pico-8 play session: mixed d-pad (fixed 12-tick cycle), after a click and taps of 🅾, ❎, 🅾+❎, 🅾 in the second before t = 0

[t = 6 s] mixed d-pad (1.2s cycle ×~5): → ← ↑ ↓ + 🅾/❎ taps, ~6s
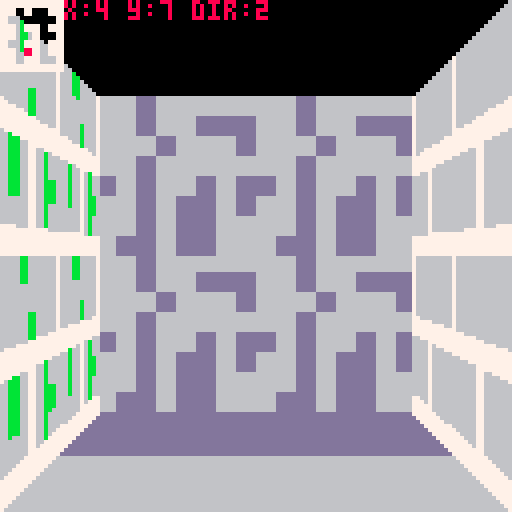

pico-8 cartridge
version 43
__lua__


function _init()
	--poke(0x5f2d,0x1) -- mouse

 cy=64 						-- horizon
 h0,h1=64,18 -- half height: near/far edge
 mx,my=0,0			-- top-left map cell (wall texture)
 uw,vh=2,2		 -- map cells to render
 distance=4		-- how may walls you see
 
 leveldesign=[[
11111111
15030011
10000001
17013011
11005003
10031051
11007031
13011001
11511171
]]
	mapdata=create_level_map(leveldesign)
	mapdata[5][3]["floor"] = 64
	mapdata[5][3]["txt"]="it's shit, yeah..."
	mapdata[3][4]["floor"] = 65
	mapdata[5][6]["floor"] = 66
	player={
		x=3,
		y=7,
		dir=1,
		text="",
	} 
	vectors = {
	  {c={0,-1},l={-1,0},r={1,0}},
	  {c={1,0}, l={0,-1},r={0,1}},
	  {c={0,1}, l={1,0}, r={-1,0}},
	  {c={-1,0},l={0,1}, r={0,-1}}
 	}
	
end

function _update60()
 --mousex=stat(32)
 --mousey=stat(33)
  
 -- player movement
 if btnp(➡️) then
  player.dir += 1
  if player.dir > 4 then
  	player.dir = 1
  end
 end
 if btnp(⬅️) then
  player.dir -= 1
  if player.dir < 1 then
  	player.dir = 4
  end
 end
 
 if btnp(⬆️) then
	 player.text=""
  local cx=player.x+vectors[player.dir].c[1] * 1
  local cy=player.y+vectors[player.dir].c[2] * 1
 	if tonum(mapdata[cy][cx].tile) == 0 then
 		player.x=cx
 		player.y=cy		
 	end
	end
	
 if btnp(⬇️) then
	 player.text=""
  local cx=player.x-vectors[player.dir].c[1] * 1
  local cy=player.y-vectors[player.dir].c[2] * 1
 	if tonum(mapdata[cy][cx].tile) == 0 then
 		player.x=cx
 		player.y=cy		
 	end
	end
	
	-- trigger on tile
	player.text=mapdata[player.y][player.x]["txt"]
	
end

function _draw()
	cls()
	
	-- render floor
	rectfill(0,127,127,113,6)
	rectfill(0,113,127,100,13)
	rectfill(0,100,127,95,5)
	rectfill(0,95,127,90,1)
	
	-- render 3d view
	for dist=3,0,-1 do
  local cx=player.x+vectors[player.dir].c[1] * dist
  local cy=player.y+vectors[player.dir].c[2] * dist
  local lx=cx + vectors[player.dir].l[1]
  local ly=cy + vectors[player.dir].l[2]
  local rx=cx + vectors[player.dir].r[1]
  local ry=cy + vectors[player.dir].r[2]
   
  -- check bounds and render walls
  if cx >= 1 and 
  			cx <= #mapdata[1] and
  			cy >= 1 and
  			cy <= #mapdata
  then
  	-- left wall
  	if lx >= 1 and
  	   lx <= #mapdata[1] and
  	   ly >= 1 and
  	   ly <=  #mapdata
  	then
  	 -- floor object
  	 if tonum(mapdata[ly][lx].floor) > 0 then
	 	  	floor(dist,1,tonum(mapdata[ly][lx].floor))
  	 end

  	 if tonum(mapdata[ly][lx].tile) > 0 then
  	  if dist > 0 then
	  	  frontwall(dist-1,1,dist*2,tonum(mapdata[ly][lx].tile))
  	  end
  	 	sidewall(dist,1,dist*2,tonum(mapdata[ly][lx].tile))
  	 end
  	end
  	
  	-- right wall
  	if rx >= 1 and
  	   rx <= #mapdata[1] and
  	   ry >= 1 and
  	   ry <=  #mapdata
  	then
  	 -- floor object
  	 if tonum(mapdata[ry][rx].floor) > 0 then
	 	  	floor(dist,-1,tonum(mapdata[ry][rx].floor))
  	 end
 	 	
  	 if tonum(mapdata[ry][rx].tile) > 0 then
  	  if dist > 0 then
	  	  frontwall(dist - 1,-1,dist*2,tonum(mapdata[ry][rx].tile))
  	  end
  	 	sidewall(dist,-1,dist*2,tonum(mapdata[ry][rx].tile))	
  	 end
  	end
  	
  	-- center wall
 	 -- floor object
  	 if tonum(mapdata[cy][cx].floor) > 0 then
	 	  	floor(dist,0,tonum(mapdata[cy][cx].floor))
  	 end
	 	
  	if tonum(mapdata[cy][cx].tile) > 0 then
			 frontwall(dist - 1,0,dist*2,tonum(mapdata[cy][cx].tile))
			end	 				
  end
 end
 
 -- automap
	render_map(mapdata)

	-- hud
 print("x:"..player.x.." y:"..player.y.." dir:"..player.dir,16,0,8)	
 
 if #player.text > 0 then
  local x=64-(#player.text*2)
  rectfill(0,62,127,71,7)
 	print(player.text,x,64,8)
 end
	
	-- mouse
	--circfill(mousex,mousey,1,8)
	--print("x: "..mousex.." y: " ..mousey)
end

-->8
-- utils
----------------------------------------

-- sidewall(zindex,dir,texture_x,texture_y)
--  * z-index: how far is the wall in the distance
--  * dir: left or right (1,-1)
--  * texture_x,_y: the map-cell (x,y) to render
function sidewall(zindex,dir,texture_x,texture_y)
	local zfar=h0/h1
	local z0=1+(zfar-1)*zindex/distance
	local z1=1+(zfar-1)*(zindex+1)/distance
	local cx=63.5
	local x0,x1
		
	-- left
	if dir==1 then
		x0=flr(cx-h0/z0)
		x1=flr(cx-h0/z1)
 --right
	else
		x0=127-flr(cx-h0/z0)
		x1=127-flr(cx-h0/z1)
	end

	for x=x0,x1,dir do
		if x>=0 and x<=127 then
			local h=abs(x-cx)
			local z=h0/h
			local t=(z-z0)/(z1-z0)
			local u=texture_x+uw*t
			tline(x,cy-h,x,cy+h,u,texture_y,0,vh/(2*h))
		end
	end  
end

-- frontwall(zindex,dir,texture_x,texture_y)
--  * z-index: how far is the wall in the distance
--  * dir: left or right or center (1,-1,0)
--  * texture_x,_y: the map-cel
function frontwall(zindex,dir,texture_x,texture_y)
	local zfar=h0/h1
	local z=1+(zfar-1)*(zindex+1)/distance
	local cx=64
	local h=h0/z
	local edge=flr(cx-h0/z)
	local x0,x1

	-- left
	if dir==1 then
		x0=-32+zindex*8
		x1=edge
	-- right
	elseif dir == -1 then
		x0=127-edge
		x1=127+(32-zindex*8)
	-- center
	elseif dir == 0 then
		x0=flr(cx-h)
		x1=flr(cx+h)
	end
	for x=x0,x1 do
		local t=(x-x0)/(x1-x0)
		local u=texture_x+uw*t
		tline(x,cy-h,x,cy+h,u,texture_y,0,vh/(2*h))
	end
end

--	floor(zindex,dir,sprite)
--  * z-index: how far is the wall in the distance
--  * dir: left or right or center (1,-1,0)
--  * sprite: sprite to render (index)
function floor(zindex,dir,sprite)
	local zfar=h0/h1
	local cx=64
	local z0=1+(zfar-1)*zindex/distance
	local z1=1+(zfar-1)*(zindex+1)/distance
	local scale=(h0/z0+h0/z1)/2
	local depth=(z0+z1)/8
	local size=max(1,flr(8/depth))
	local y=(cy-2)+scale
	local x=cx
	local sx=(sprite%16)*8
	local sy=flr(sprite/16)*8
	
	if dir == 1 then
		x=zindex*8
	elseif dir == -1 then
		x=127-zindex*8
	end
	
	--circfill(x,y,1,10)
	sspr(sx,sy,8,8,x-size/2,y-size/2,size,size)
end

-- create_level_map(data) 
--		* data: mapdata as a string bitfield with newlines
function create_level_map(data) 
 local dataarray={}
 local rows=split(data,"\n",false)
 
 for y=1,#rows do
  local cols=split(rows[y],"",false)
		if #cols > 0 then
		 for c=1,#cols do
		 	cols[c] = {
		 												floor=0,
		 												tile=cols[c],
		 												txt="",
		 												}
		 end
			add(dataarray,cols)
		end
 end
 
 return dataarray
end

-- render_map(data)
-- 	* data: 2d array of the mapdata
function render_map(data)
 local size=2
 local colm=7
 local colp=8
  
 for y=1,#data do
  for x=1,#data[y] do
   if tonum(data[y][x].tile)>0 then
    local x = x - 1
    local y = y - 1
	   rectfill(x*size,y*size,x*size+1,y*size+1,colm)
	  end
	  if x == player.x and y == player.y then
    local x = x - 1
    local y = y - 1
	  	rectfill(x*size,y*size,x*size+1,y*size+1,colp)
	  end 
  end
 end
end
__gfx__
0000000066666667ddddddd6555555561111111566b66667dd3dddd6553555561121111566666666dddddddd55555555111111117767777766d66666dd5ddddd
0000000066666667ddddddd6555555561111111566666667ddddddd6555555561111111566666666dddddddd55555555111111117767766666d66ddddd5dd555
0070070066666667ddddddd65555555611111115666b6667ddd3ddd655535556111211157777777766666666dddddddd5555555577767776666d666dddd5ddd5
00077000777777776666666666666666555555557777777766666666666666665555555566666666dddddddd55555555111111117767777766d66666dd5ddddd
0007700066676666ddd6dddd55565555111511116b676b66d3d6d3dd535653551215121166666666dddddddd555555551111111167677676d6d66d6d5d5dd5d5
0070070066676666ddd6dddd55565555111511116b676bb6d3d6d33d5356533512151221dddddddd5555555511111111222222227767667666d6dd6ddd5d55d5
0000000066676666ddd6dddd555655551115111166676b66ddd6d3dd555653551115121166666666dddddddd55555555111111117767667766d6dd66dd5d55dd
00000000777777776666666666666666555555557777777766666666666666665555555566666666dddddddd5555555511111111766766776dd6dd66d55d55dd
55155555000000000000000000000000000000000000000000000000000000000000000000000000000000000000000000000000000000000000000000000000
55155111000000000000000000000000000000000000000000000000000000000000000000000000000000000000000000000000000000000000000000000000
55515551000000000000000000000000000000000000000000000000000000000000000000000000000000000000000000000000000000000000000000000000
55155555000000000000000000000000000000000000000000000000000000000000000000000000000000000000000000000000000000000000000000000000
15155151000000000000000000000000000000000000000000000000000000000000000000000000000000000000000000000000000000000000000000000000
55151151000000000000000000000000000000000000000000000000000000000000000000000000000000000000000000000000000000000000000000000000
55151155000000000000000000000000000000000000000000000000000000000000000000000000000000000000000000000000000000000000000000000000
51151155000000000000000000000000000000000000000000000000000000000000000000000000000000000000000000000000000000000000000000000000
00000000000000000000000000000000000000000000000000000000000000000000000000000000000000000000000000000000000000000000000000000000
00000000000000000000000000000000000000000000000000000000000000000000000000000000000000000000000000000000000000000000000000000000
00000000000000000000000000000000000000000000000000000000000000000000000000000000000000000000000000000000000000000000000000000000
00000000000000000000000000000000000000000000000000000000000000000000000000000000000000000000000000000000000000000000000000000000
00000000000000000000000000000000000000000000000000000000000000000000000000000000000000000000000000000000000000000000000000000000
00000000000000000000000000000000000000000000000000000000000000000000000000000000000000000000000000000000000000000000000000000000
00000000000000000000000000000000000000000000000000000000000000000000000000000000000000000000000000000000000000000000000000000000
00000000000000000000000000000000000000000000000000000000000000000000000000000000000000000000000000000000000000000000000000000000
00000000000000000000000000000000000000000000000000000000000000000000000000000000000000000000000000000000000000000000000000000000
00000000000000000000000000000000000000000000000000000000000000000000000000000000000000000000000000000000000000000000000000000000
00000000000000000000000000000000000000000000000000000000000000000000000000000000000000000000000000000000000000000000000000000000
00000000000000000000000000000000000000000000000000000000000000000000000000000000000000000000000000000000000000000000000000000000
00000000000000000000000000000000000000000000000000000000000000000000000000000000000000000000000000000000000000000000000000000000
00000000000000000000000000000000000000000000000000000000000000000000000000000000000000000000000000000000000000000000000000000000
00000000000000000000000000000000000000000000000000000000000000000000000000000000000000000000000000000000000000000000000000000000
00000000000000000000000000000000000000000000000000000000000000000000000000000000000000000000000000000000000000000000000000000000
00040000088000820000000000000000000000000000000000000000000000000000000000000000000000000000000000000000000000000000000000000000
0009400028e808880000000000000000000000000000000000000000000000000000000000000000000000000000000000000000000000000000000000000000
002942008e7e88880000000000000000000000000000000000000000000000000000000000000000000000000000000000000000000000000000000000000000
0042224088e888880300b00b00000000000000000000000000000000000000000000000000000000000000000000000000000000000000000000000000000000
02994420088888800330300300000000000000000000000000000000000000000000000000000000000000000000000000000000000000000000000000000000
4422224402888820003b300300000000000000000000000000000000000000000000000000000000000000000000000000000000000000000000000000000000
294444420088880000b300b000000000000000000000000000000000000000000000000000000000000000000000000000000000000000000000000000000000
129944211118811100b3003000000000000000000000000000000000000000000000000000000000000000000000000000000000000000000000000000000000
__map__
0000000000000000000000000000000000000000000000000000000000000000000000000000000000000000000000000000000000000000000000000000000000000000000000000000000000000000000000000000000000000000000000000000000000000000000000000000000000000000000000000000000000000000
0101020203030404000000000000000000000000000000000000000000000000000000000000000000000000000000000000000000000000000000000000000000000000000000000000000000000000000000000000000000000000000000000000000000000000000000000000000000000000000000000000000000000000
0101020203030404000000000000000000000000000000000000000000000000000000000000000000000000000000000000000000000000000000000000000000000000000000000000000000000000000000000000000000000000000000000000000000000000000000000000000000000000000000000000000000000000
0505060607070808000000000000000000000000000000000000000000000000000000000000000000000000000000000000000000000000000000000000000000000000000000000000000000000000000000000000000000000000000000000000000000000000000000000000000000000000000000000000000000000000
0505060607070808000000000000000000000000000000000000000000000000000000000000000000000000000000000000000000000000000000000000000000000000000000000000000000000000000000000000000000000000000000000000000000000000000000000000000000000000000000000000000000000000
09090a0a0b0b0c0c000000000000000000000000000000000000000000000000000000000000000000000000000000000000000000000000000000000000000000000000000000000000000000000000000000000000000000000000000000000000000000000000000000000000000000000000000000000000000000000000
09090a0a0b0b0c0c000000000000000000000000000000000000000000000000000000000000000000000000000000000000000000000000000000000000000000000000000000000000000000000000000000000000000000000000000000000000000000000000000000000000000000000000000000000000000000000000
0d0d0e0e0f0f1010000000000000000000000000000000000000000000000000000000000000000000000000000000000000000000000000000000000000000000000000000000000000000000000000000000000000000000000000000000000000000000000000000000000000000000000000000000000000000000000000
0d0d0e0e0f0f1010000000000000000000000000000000000000000000000000000000000000000000000000000000000000000000000000000000000000000000000000000000000000000000000000000000000000000000000000000000000000000000000000000000000000000000000000000000000000000000000000
